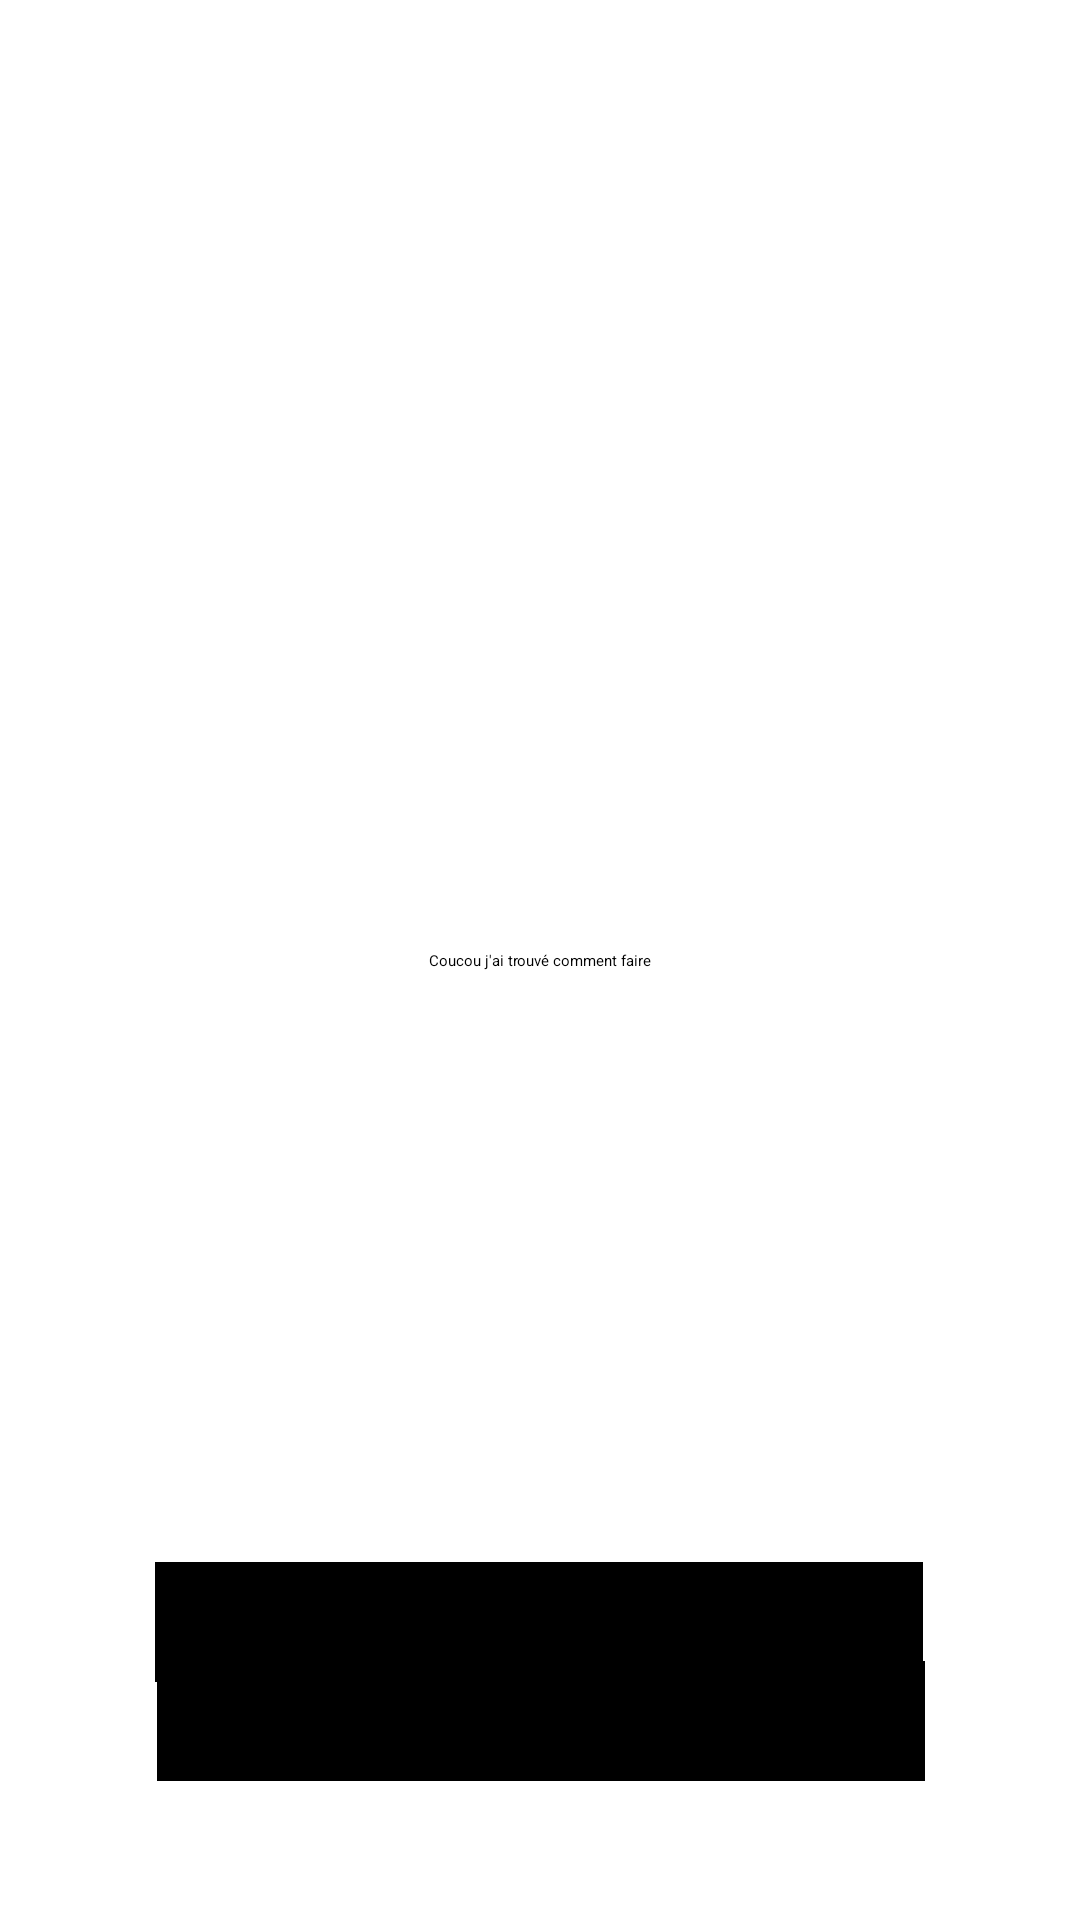

The Android layout XML behind this screen, and the referenced resources:
<!-- AndroidManifest.xml: application theme Theme.MyHelloWorld -->
<!-- res/layout/activity_main.xml -->
<?xml version="1.0" encoding="utf-8"?>
<androidx.constraintlayout.widget.ConstraintLayout xmlns:android="http://schemas.android.com/apk/res/android"
    xmlns:app="http://schemas.android.com/apk/res-auto"
    xmlns:tools="http://schemas.android.com/tools"
    android:id="@+id/main"
    android:layout_width="match_parent"
    android:layout_height="match_parent"
    tools:context=".MainActivity">

    <TextView
        android:id="@+id/textView"
        android:layout_width="wrap_content"
        android:layout_height="wrap_content"
        android:text="@string/activity_main_primary_text"
        app:layout_constraintBottom_toBottomOf="parent"
        app:layout_constraintEnd_toEndOf="parent"
        app:layout_constraintStart_toStartOf="parent"
        app:layout_constraintTop_toTopOf="parent" />

    <EditText
        android:id="@+id/editText"
        android:layout_width="256dp"
        android:layout_height="56dp"
        android:background="@color/red"
        android:importantForAutofill="no"
        android:inputType="text"
        app:layout_constraintBottom_toBottomOf="parent"
        app:layout_constraintEnd_toEndOf="parent"
        app:layout_constraintStart_toStartOf="parent"
        app:layout_constraintTop_toBottomOf="@+id/textView"
        tools:ignore="LabelFor" />

    <Button
        android:id="@+id/validateButton"
        android:layout_width="256dp"
        android:layout_height="40dp"
        android:background="@color/black"
        android:text="@string/valider"
        app:layout_constraintBottom_toBottomOf="parent"
        app:layout_constraintEnd_toEndOf="parent"
        app:layout_constraintHorizontal_bias="0.496"
        app:layout_constraintStart_toStartOf="parent"
        app:layout_constraintTop_toBottomOf="@+id/editText"
        app:layout_constraintVertical_bias="0.119" />

    <Button
        android:id="@+id/nextButton"
        android:layout_width="256dp"
        android:layout_height="40dp"
        android:background="@color/black"
        android:text="@string/next"
        app:layout_constraintBottom_toBottomOf="parent"
        app:layout_constraintEnd_toEndOf="parent"
        app:layout_constraintHorizontal_bias="0.503"
        app:layout_constraintStart_toStartOf="parent"
        app:layout_constraintTop_toBottomOf="@+id/editText"
        app:layout_constraintVertical_bias="0.486" />

</androidx.constraintlayout.widget.ConstraintLayout>
<!-- resources referenced by this layout -->
<resources>
  <string name="activity_main_primary_text">Coucou j\'ai trouvé comment faire</string>
  <string name="next">Prochain</string>
  <string name="valider">Valider</string>
  <!-- not gathered from this repository: default colours our renderer supplied (Android Studio template values) -->
  <color name="black">#FF000000</color>
</resources>
